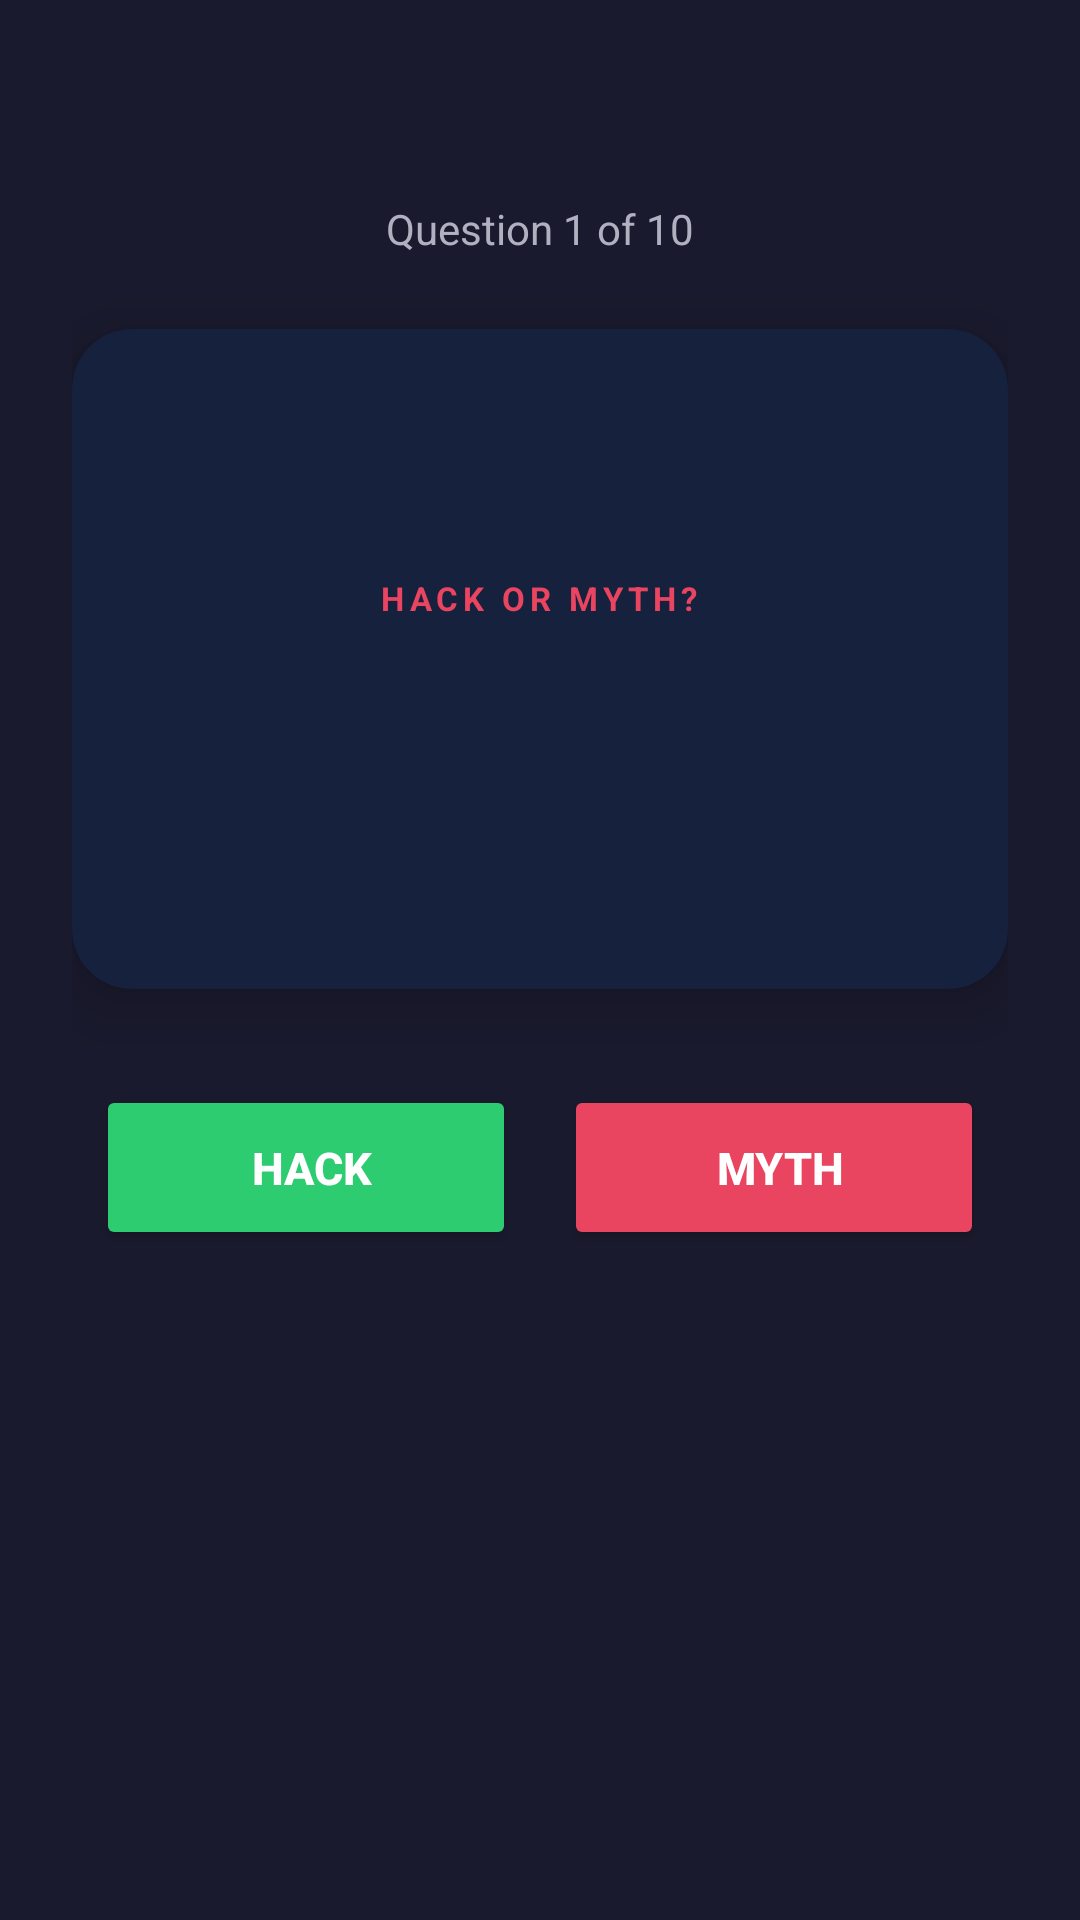

Android layout source for this screen:
<!-- AndroidManifest.xml: application theme Theme.LifeHackOrMythApp -->
<!-- res/layout/activity_main2.xml -->
<?xml version="1.0" encoding="utf-8"?>
<LinearLayout xmlns:android="http://schemas.android.com/apk/res/android"
    android:id="@+id/main"
    android:layout_width="match_parent"
    android:layout_height="match_parent"
    android:orientation="vertical"
    android:gravity="center"
    android:padding="24dp"
    android:background="#1A1A2E">

    
    <TextView
        android:id="@+id/tvProgress"
        android:layout_width="wrap_content"
        android:layout_height="wrap_content"
        android:text="Question 1 of 10"
        android:textSize="14sp"
        android:textColor="#B0B0C0"
        android:layout_marginBottom="24dp"/>

    
    <androidx.cardview.widget.CardView
        xmlns:app="http://schemas.android.com/apk/res-auto"
        android:layout_width="match_parent"
        android:layout_height="220dp"
        app:cardCornerRadius="20dp"
        app:cardElevation="12dp"
        app:cardBackgroundColor="#16213E"
        android:layout_marginBottom="32dp">

        <LinearLayout
            android:layout_width="match_parent"
            android:layout_height="match_parent"
            android:orientation="vertical"
            android:gravity="center"
            android:padding="24dp">

            
            <TextView
                android:layout_width="wrap_content"
                android:layout_height="wrap_content"
                android:text="HACK OR MYTH?"
                android:textSize="11sp"
                android:textColor="#E94560"
                android:textStyle="bold"
                android:letterSpacing="0.15"
                android:layout_marginBottom="16dp"/>

            
            <TextView
                android:id="@+id/tvStatement"
                android:layout_width="match_parent"
                android:layout_height="wrap_content"
                android:text=""
                android:textSize="18sp"
                android:textColor="#FFFFFF"
                android:gravity="center"
                android:lineSpacingExtra="6dp"/>

        </LinearLayout>

    </androidx.cardview.widget.CardView>

    
    <LinearLayout
        android:layout_width="match_parent"
        android:layout_height="wrap_content"
        android:orientation="horizontal"
        android:gravity="center"
        android:layout_marginBottom="24dp">

        <Button
            android:id="@+id/btnHack"
            android:layout_width="140dp"
            android:layout_height="55dp"
            android:text=" HACK"
            android:textSize="15sp"
            android:textStyle="bold"
            android:textColor="#FFFFFF"
            android:backgroundTint="#2ECC71"
            android:layout_marginEnd="16dp"/>

        <Button
            android:id="@+id/btnMyth"
            android:layout_width="140dp"
            android:layout_height="55dp"
            android:text=" MYTH"
            android:textSize="15sp"
            android:textStyle="bold"
            android:textColor="#FFFFFF"
            android:backgroundTint="#E94560"/>

    </LinearLayout>

    
    <androidx.cardview.widget.CardView
        xmlns:app="http://schemas.android.com/apk/res-auto"
        android:id="@+id/feedbackCard"
        android:layout_width="match_parent"
        android:layout_height="wrap_content"
        app:cardCornerRadius="16dp"
        app:cardElevation="8dp"
        app:cardBackgroundColor="#16213E"
        android:layout_marginBottom="24dp"
        android:visibility="invisible">

        <TextView
            android:id="@+id/tvFeedback"
            android:layout_width="wrap_content"
            android:layout_height="wrap_content"
            android:text=""
            android:textSize="16sp"
            android:textColor="#FFFFFF"
            android:gravity="center"
            android:padding="16dp"
            android:layout_gravity="center"/>

    </androidx.cardview.widget.CardView>

    
    <Button
        android:id="@+id/btnNext"
        android:layout_width="220dp"
        android:layout_height="55dp"
        android:text="NEXT ➡"
        android:textSize="15sp"
        android:textStyle="bold"
        android:textColor="#FFFFFF"
        android:backgroundTint="#E94560"
        android:visibility="invisible"/>

</LinearLayout>
<!-- resources referenced by this layout -->
<resources>
  <style name="Theme.LifeHackOrMythApp" parent="Base.Theme.LifeHackOrMythApp" />
  <style name="Base.Theme.LifeHackOrMythApp" parent="Theme.Material3.DayNight.NoActionBar">
          
          
      </style>
</resources>
